Photos from the image-classification dataset "traffic-signs" in the GitHub repository chainguard-demo/ml-pipeline-security. Its 2 classes are: stop sign, yield sign.

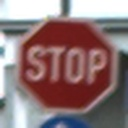
Label: stop sign

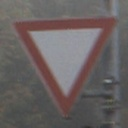
Label: yield sign

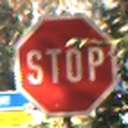
Label: stop sign

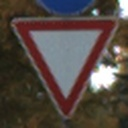
Label: yield sign
